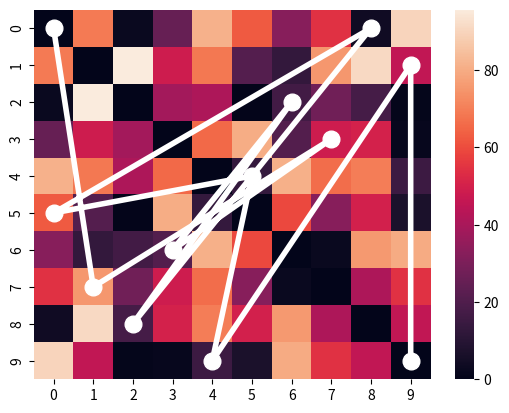

Write the Python code that produced this figure. (Note: this script raises an exception after producing the figure.)
import pandas as pd
import numpy as np
import random
import copy
import seaborn as sns
import matplotlib.pyplot as plt

def initialize(zeros,n):
    #creating graph
    graph= np.zeros((n,n))
    #its a symmetric graph 
    for i in range(n):
        for j in range(i):
            if random.random()>zeros:
                graph[i][j] = random.random()*100
                graph[j][i] = graph[i][j]

    return graph





def newMember(graph):
    #creates a new solution
    n=len(graph)
    route=np.zeros(0,dtype=int)
    go = 1
    i=1

    #taking the non zero values of the graph - points to go for 
    possible_values= np.nonzero(graph)
    possible_values=np.array([np.unique(possible_values)], dtype=int)

    while go:
        #selecting one of the possible values randomly
        proposed_value= random.randint(0,len(possible_values[0])-1)
        if possible_values[0][proposed_value]!=-1:          
            route = np.append(route,possible_values[0][proposed_value])
            possible_values[0][proposed_value]=-1
        
        if len(route)==len(possible_values[0]):
            go=0
        else:
            i+=1
    route=np.append(route,route[0])
    #print(route)

    return route




def mutate(route,probability,graph):
    #predefined probabilty of the child's dna to mutate (swap in this case)
    new_route = copy.deepcopy(route)
    for i in range(1,len(new_route)-1):
        if random.random()<probability:
            if i+1 <len(new_route)-2:
                new_route[i],new_route[i+1] = new_route[i+1],new_route[i]
            else:
                new_route[i],new_route[i-1] = new_route[i-1],new_route[i]
    return new_route


def startingPopulation(size, graph):
    #initial population i.e we create new members and add them to population
    population = []
    
    for i in range(size):
        population.append(newMember(graph))
        
    return population

def crossover(a,b):
    #crossing two parents
    length=len(a)

    #selecting two random cutpoints
    cut_point_1=random.randint(1,length-4)
    cut_point_2=random.randint(cut_point_1+1,length-2)

    #selecting a strand from parent "a"
    copystrand=copy.deepcopy(a[cut_point_1:cut_point_2])
    new_child=[-1]*length

    # child now has the strand of dna cut from "a" in the same indexes
    # and then taking the elements from "b" which are already not present in the copy strand
    # in the order that they are present in "b"
    new_child[cut_point_1:cut_point_2] = copy.deepcopy(copystrand)
    for i in range(0,length-1):
        for j in range(0,length-1):
            if new_child[j]==-1:
                if b[i] in new_child:
                    pass
                else:
                    new_child[j]=b[i]
                i+=1

            else:
                j+=1
    new_child[length-1]=new_child[0]

    return new_child

def fitness(route,graph):
    score = 0
    
    for i in range(1, len(route)):
        if (graph[route[i-1]][route[i]] == 0) and i != len(graph)-1:
            print(route)

            print("invalid route")
            print(route[i-1],route[i])
        score = score + graph[route[i-1]][route[i]]
            

    return score
def populationScore(population,graph):
    scores=[]
    for i in range(len(population)):
        scores+= [fitness(population[i],graph)]
    return scores


def heatmap(graph, route, iteration_number):
    #plotting the heatmap
    ax = sns.heatmap(graph)

    x=[0.5] + [x + 0.5 for x in route[0:len(route)-1]] + [len(graph) - 0.5]
    y=[0.5] + [x + 0.5 for x in route[1:len(route)]] + [len(graph) - 0.5]
    
    plt.plot(x, y, marker = 'o', linewidth=4, markersize=12, linestyle = "-", color='white')
    plt.savefig('images/new1000plot_%i.png' %(iteration_number), dpi=300)
    plt.show()


def pairing(scores):
    array = np.array(scores)
    temp = array.argsort()
    ranks = np.empty_like(temp)
    ranks[temp] = np.arange(len(array))

    fitness = [len(ranks) - x for x in ranks]
    
    cum_scores = copy.deepcopy(fitness)
    
    for i in range(1,len(cum_scores)):
        cum_scores[i] = fitness[i] + cum_scores[i-1]
        
    probs = [x / cum_scores[-1] for x in cum_scores]
    
    rand = random.random()
    
    for i in range(0, len(probs)):
        if rand < probs[i]:
            
            return i
def main():
    iterations=10000
    population_size=30
    last_distance = 1000000000
    new_generation=10
    winners=3

    graph=initialize(0,10)
    population=startingPopulation(population_size,graph)

    couples=int((population_size-new_generation)/2)

    for i in range(iterations):
        scores=populationScore(population,graph)
        new_population=[]

        best = population[np.argmin(scores)]
        number_of_moves = len(best)
        distance = fitness(best, graph)
        if distance != last_distance:

            print('Iteration %i: distance: %f' % (i, distance))
            print("Best found route= ",best)
            #remove the comment tag below to plot the heatmap
            heatmap(graph, best, i)

        
        for j in range(couples):
            new_1 = crossover(population[pairing(scores)], population[pairing(scores)])

            new_population += [new_1]

        for j in range(len(new_population)):
            new_population[j] = np.copy(mutate(new_population[j],0.05,graph))

        new_population += [population[np.argmin(scores)]]

        for j in range(1,winners):
            keeper=pairing(scores)
            new_population += [population[keeper]]

        while len(new_population)<population_size:
            new_population+=[newMember(graph)]
        population=copy.deepcopy(new_population)
        last_distance=distance




    

main()



